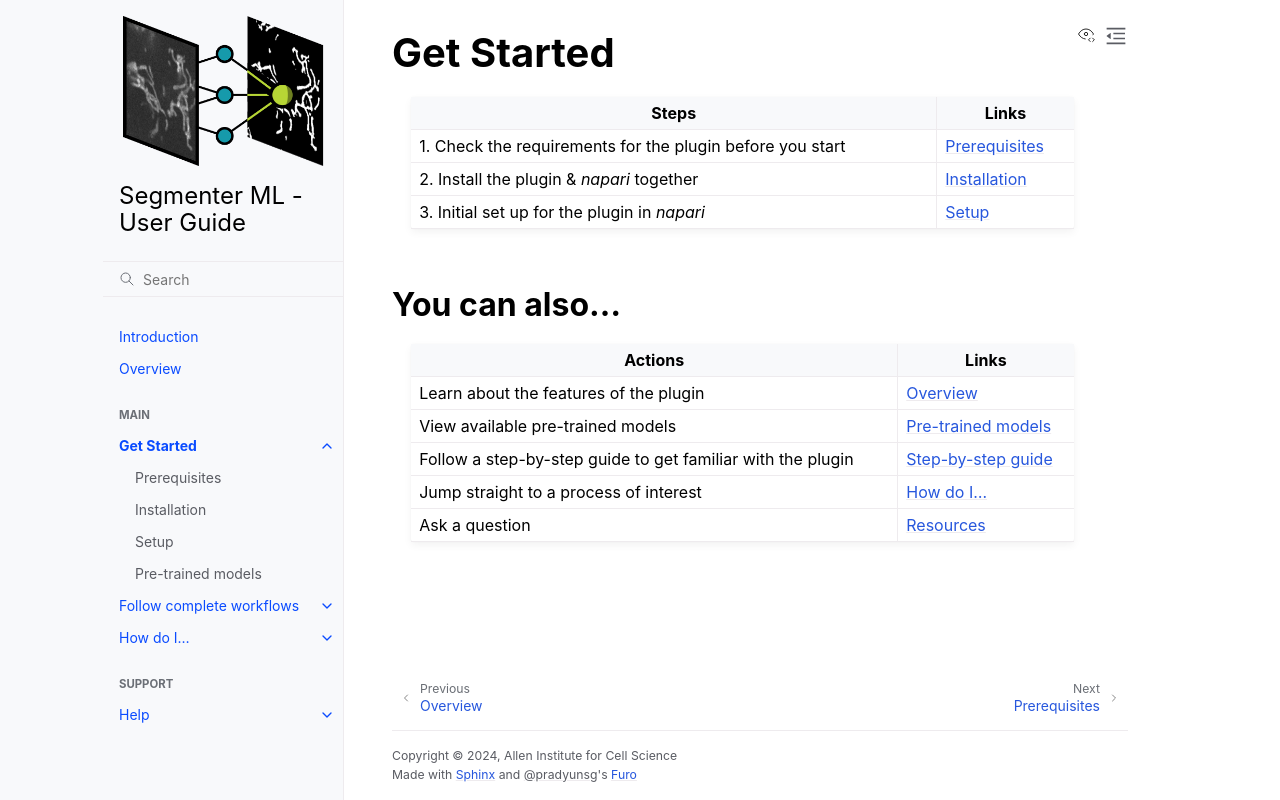

repository: AllenCell/allencell-segmenter-ml · page: 1_Get-started/0_index_get-started.html · generator: sphinx

# Get Started

:::{table}
:width: 90%
:align: left

| Steps | Links |
|--|--|
| 1. Check the requirements for the plugin before you start | [](1_prerequisites.md) |
| 2. Install the plugin & *napari* together | [](2_installation.md) |
| 3. Initial set up for the plugin in *napari* | [](3_setup.md)
:::

### You can also...

:::{table}
:width: 90%
:align: left

| Actions | Links |
|--|--|
| Learn about the features of the plugin | {ref}`Overview<Overview>` |
| View available pre-trained models | [Pre-trained models](4_pretrained-models.md) |
| Follow a step-by-step guide to get familiar with the plugin | {ref}`Step-by-step guide<Follow complete workflows>` |
| Jump straight to a process of interest | {ref}`How do I...<How do I...>` |
| Ask a question | {ref}`Resources` |
:::


:::{toctree}
:hidden:
1_prerequisites
2_installation
3_setup
4_pretrained-models
:::
